Run: headless pygame with SDL's dummy video driver; simulated clock (each Clock.tick advances the game by its frame time, no real sleeping); random seed 0; keys injected as events and as key.get_pressed() state; mouse plan: one left click at the window centre at the start of phase 2, then a move to the lower-right quarter at the start of phase 3.
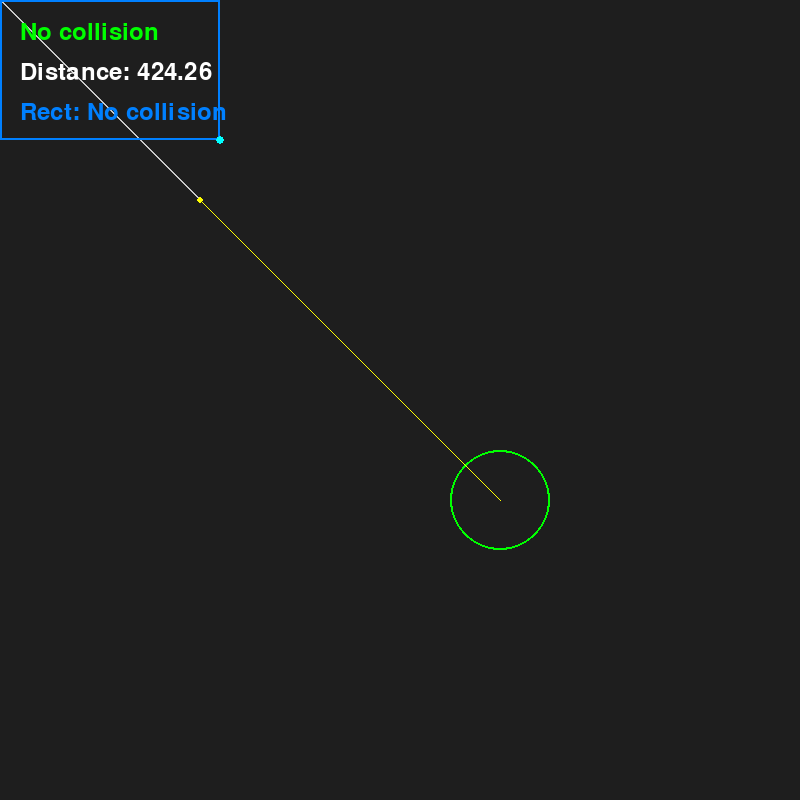
Frame 1 of 4 · flips 1–60 · no input
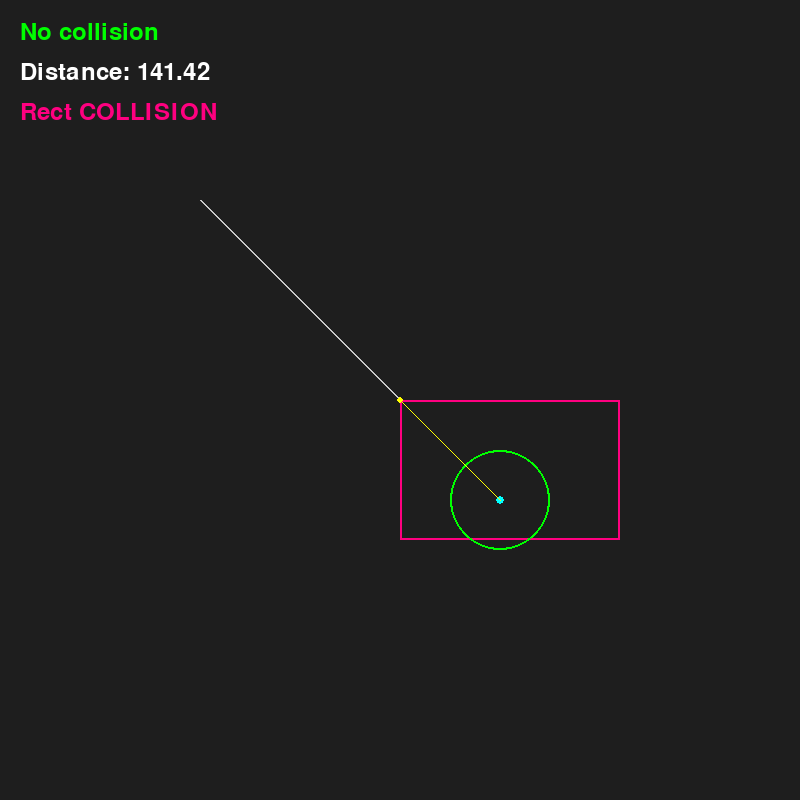
Frame 2 of 4 · flips 61–180 · clicked the window centre · tapped SPACE, RETURN · held RIGHT (→), D
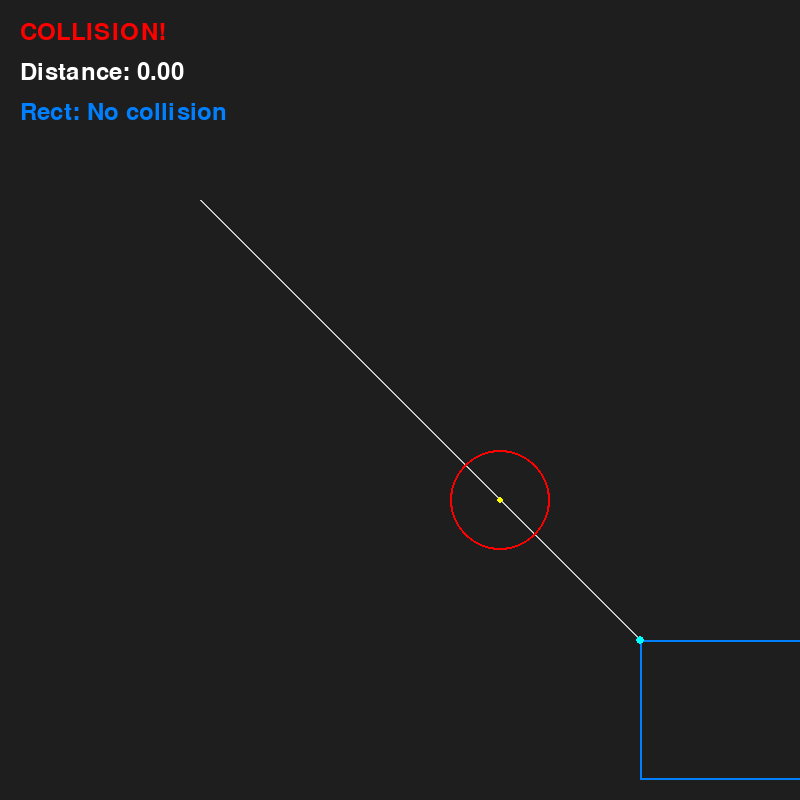
Frame 3 of 4 · flips 181–300 · moved the mouse to the lower-right quarter · held DOWN (↓), S
Frame 4 of 4 · flips 301–420 · held LEFT (←), A, UP (↑), W · screen unchanged from frame 3, image omitted

The pygame program that drew these frames:

import pygame as pg
import sys

WINDOWSIZE = (800, 800)

pg.init()
window = pg.display.set_mode(WINDOWSIZE)
clock = pg.time.Clock()

def events():
    for event in pg.event.get():
        if event.type == pg.QUIT:
            pg.quit()
            sys.exit()

class Circle:
    def __init__(self, pos, r):
        self.pos = pos
        self.r = r
    

    def collidepoint(self, point: tuple[int, int]):
        a, b = delta_pos(self.pos, point)
        return a * a + b * b <= self.r * self.r


    def collidecircle(self, circle):
        a, b = delta_pos(self.pos, circle.pos)
        r = self.r + circle.r
        return a * a + b * b <= r * r


    def collideline(self, line: list[tuple[int, int], tuple[int, int]]):
        x1, y1 = line[0]
        x2, y2 = line[1]
        cx, cy = self.pos
        
        dx = x2 - x1
        dy = y2 - y1
        
        if dx == 0 and dy == 0:
            x, y = cx - x1, cy - y1
            return x * x + y * y <= self.r * self.r, (x1, y1)
        
        t = max(0, min(1, ((cx - x1) * dx + (cy - y1) * dy) / (dx * dx + dy * dy)))
        
        closest_x = x1 + t * dx
        closest_y = y1 + t * dy
        
        x, y = cx - closest_x, cy - closest_y
        collision = x * x + y * y <= self.r * self.r
        
        return collision, (closest_x, closest_y)


    def colliderect(self, rect: pg.Rect):
        cx, cy = self.pos

        closest_x = max(rect.left, min(cx, rect.right))
        closest_y = max(rect.top, min(cy, rect.bottom))

        dx, dy = cx - closest_x, cy - closest_y
        collision = dx * dx + dy * dy <= self.r * self.r

        return collision, (closest_x, closest_y)


def delta_pos(p1, p2):
    x = abs(p1[0] - p2[0])
    y = abs(p1[1] - p2[1])
    return (x, y)


circle = Circle((500, 500), 50)
line = [(200, 200), (600, 600)]
rect = pg.Rect(350, 450, 220, 140)

collision_color = (255, 0, 0)
no_collision_color = (0, 255, 0)

if __name__ == "__main__":
    running = True
    while running:
        clock.tick(60)
        events()
        
        mouse_pos = pg.mouse.get_pos()
        line[1] = mouse_pos
        rect.topleft = mouse_pos
        
        is_colliding, closest_point = circle.collideline(line)
        rect_colliding, rect_closest = circle.colliderect(rect)
        
        window.fill((30, 30, 30))
        
        pg.draw.line(window, (200, 200, 200), *line, 2)

        rect_color = (0, 128, 255) if not rect_colliding else (255, 0, 128)
        pg.draw.rect(window, rect_color, rect, 2)
        
        color = collision_color if is_colliding else no_collision_color
        pg.draw.circle(window, color, circle.pos, circle.r, 2)
        
        pg.draw.circle(window, (255, 255, 0), closest_point, 3)
        pg.draw.circle(window, (0, 255, 255), (int(rect_closest[0]), int(rect_closest[1])), 4)
        
        pg.draw.line(window, (255, 255, 0), circle.pos, closest_point, 1)

        font = pg.font.Font(None, 36)
        status = "COLLISION!" if is_colliding else "No collision"
        text = font.render(status, True, color)
        window.blit(text, (20, 20))
        
        distance_text = font.render(f"Distance: {((circle.pos[0]-closest_point[0])**2 + (circle.pos[1]-closest_point[1])**2) ** 0.5:.2f}", True, (255, 255, 255))
        window.blit(distance_text, (20, 60))
        
        rect_status = "Rect COLLISION" if rect_colliding else "Rect: No collision"
        rect_text = font.render(rect_status, True, rect_color)
        window.blit(rect_text, (20, 100))
        
        pg.display.update()
